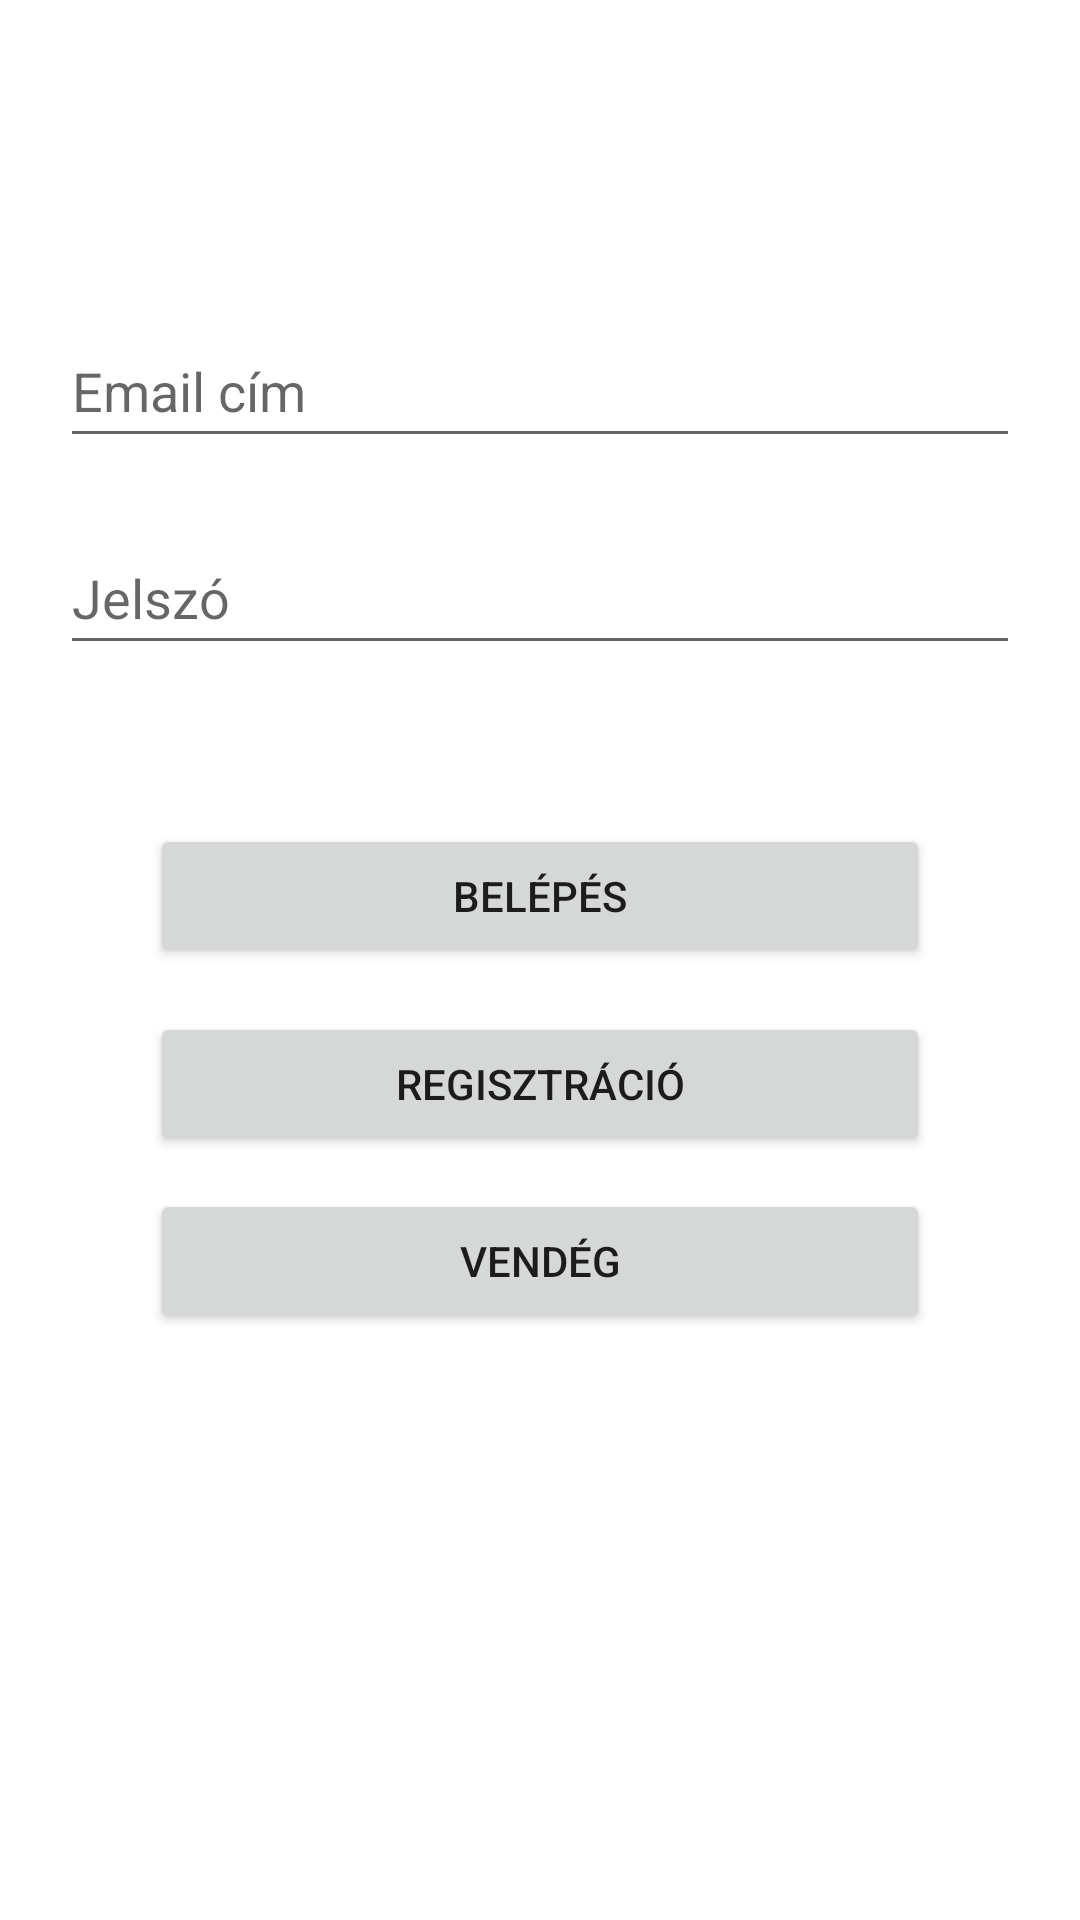

Android layout source for this screen:
<!-- AndroidManifest.xml: application theme Theme.DrunkShop -->
<!-- res/layout/activity_main.xml -->
<?xml version="1.0" encoding="utf-8"?>
<androidx.constraintlayout.widget.ConstraintLayout xmlns:android="http://schemas.android.com/apk/res/android"
    xmlns:app="http://schemas.android.com/apk/res-auto"
    xmlns:tools="http://schemas.android.com/tools"
    android:layout_width="match_parent"
    android:layout_height="match_parent"
    tools:context=".MainActivity">

    <EditText
        android:id="@+id/editTextUserName"
        android:layout_width="match_parent"
        android:layout_height="wrap_content"
        android:layout_marginTop="30dp"
        android:ems="10"
        android:hint="@string/email"
        android:inputType="text"
        android:minHeight="48dp"
        android:layout_marginLeft="20dp"
        android:layout_marginRight="20dp"
        app:layout_constraintBottom_toBottomOf="parent"
        app:layout_constraintTop_toTopOf="parent"
        app:layout_constraintVertical_bias="0.133"
        tools:ignore="SpeakableTextPresentCheck"
        tools:layout_editor_absoluteX="0dp" />

    <EditText
        android:id="@+id/editTextPassword"
        android:layout_width="match_parent"
        android:layout_height="wrap_content"
        android:layout_marginBottom="160dp"
        android:ems="10"
        android:hint="@string/password"
        android:inputType="textPassword"
        android:minHeight="48dp"
        android:layout_marginLeft="20dp"
        android:layout_marginRight="20dp"
        app:layout_constraintBottom_toBottomOf="parent"
        app:layout_constraintTop_toBottomOf="@+id/editTextUserName"
        app:layout_constraintVertical_bias="0.075"
        tools:ignore="SpeakableTextPresentCheck"
        tools:layout_editor_absoluteX="0dp" />

    <Button
        android:id="@+id/loginButton"
        android:layout_width="0dp"
        android:layout_height="wrap_content"
        android:text="@string/login"
        android:onClick="login"
        android:layout_marginLeft="50dp"
        android:layout_marginRight="50dp"
        app:layout_constraintBottom_toBottomOf="parent"
        app:layout_constraintEnd_toEndOf="parent"
        app:layout_constraintHorizontal_bias="0.0"
        app:layout_constraintStart_toStartOf="parent"
        app:layout_constraintTop_toBottomOf="@+id/editTextPassword"
        app:layout_constraintVertical_bias="0.143" />

    <Button
        android:id="@+id/regButton"
        android:layout_width="0dp"
        android:layout_height="wrap_content"
        android:onClick="reg"
        android:text="@string/registration"
        android:layout_marginLeft="50dp"
        android:layout_marginRight="50dp"
        app:layout_constraintBottom_toBottomOf="parent"
        app:layout_constraintEnd_toEndOf="parent"
        app:layout_constraintHorizontal_bias="0.0"
        app:layout_constraintStart_toStartOf="parent"
        app:layout_constraintTop_toBottomOf="@+id/loginButton"
        app:layout_constraintVertical_bias="0.054" />

    <Button
        android:id="@+id/guestButton"
        android:layout_width="0dp"
        android:layout_height="wrap_content"
        android:onClick="guestLogin"
        android:text="@string/guest"
        android:layout_marginLeft="50dp"
        android:layout_marginRight="50dp"
        app:layout_constraintBottom_toBottomOf="parent"
        app:layout_constraintEnd_toEndOf="parent"
        app:layout_constraintHorizontal_bias="0.0"
        app:layout_constraintStart_toStartOf="parent"
        app:layout_constraintTop_toBottomOf="@+id/regButton"
        app:layout_constraintVertical_bias="0.054" />
</androidx.constraintlayout.widget.ConstraintLayout>
<!-- resources referenced by this layout -->
<resources>
  <string name="email">Email cím</string>
  <string name="guest">Vendég</string>
  <string name="login">Belépés</string>
  <string name="password">Jelszó</string>
  <string name="registration">Regisztráció</string>
  <style name="Theme.DrunkShop" parent="Theme.MaterialComponents.DayNight.DarkActionBar">
          
          <item name="colorPrimary">@color/purple_500</item>
          <item name="colorPrimaryVariant">@color/purple_700</item>
          <item name="colorOnPrimary">@color/white</item>
          
          <item name="colorSecondary">@color/teal_200</item>
          <item name="colorSecondaryVariant">@color/teal_700</item>
          <item name="colorOnSecondary">@color/black</item>
          
          <item name="android:statusBarColor" tools:targetApi="l">?attr/colorPrimaryVariant</item>
          
      </style>
  <!-- not gathered from this repository: default colours our renderer supplied (Android Studio template values) -->
  <color name="purple_500">#FF6200EE</color>
  <color name="purple_700">#FF3700B3</color>
  <color name="teal_200">#FF03DAC5</color>
  <color name="teal_700">#FF018786</color>
  <color name="black">#FF000000</color>
  <color name="white">#FFFFFFFF</color>
</resources>
